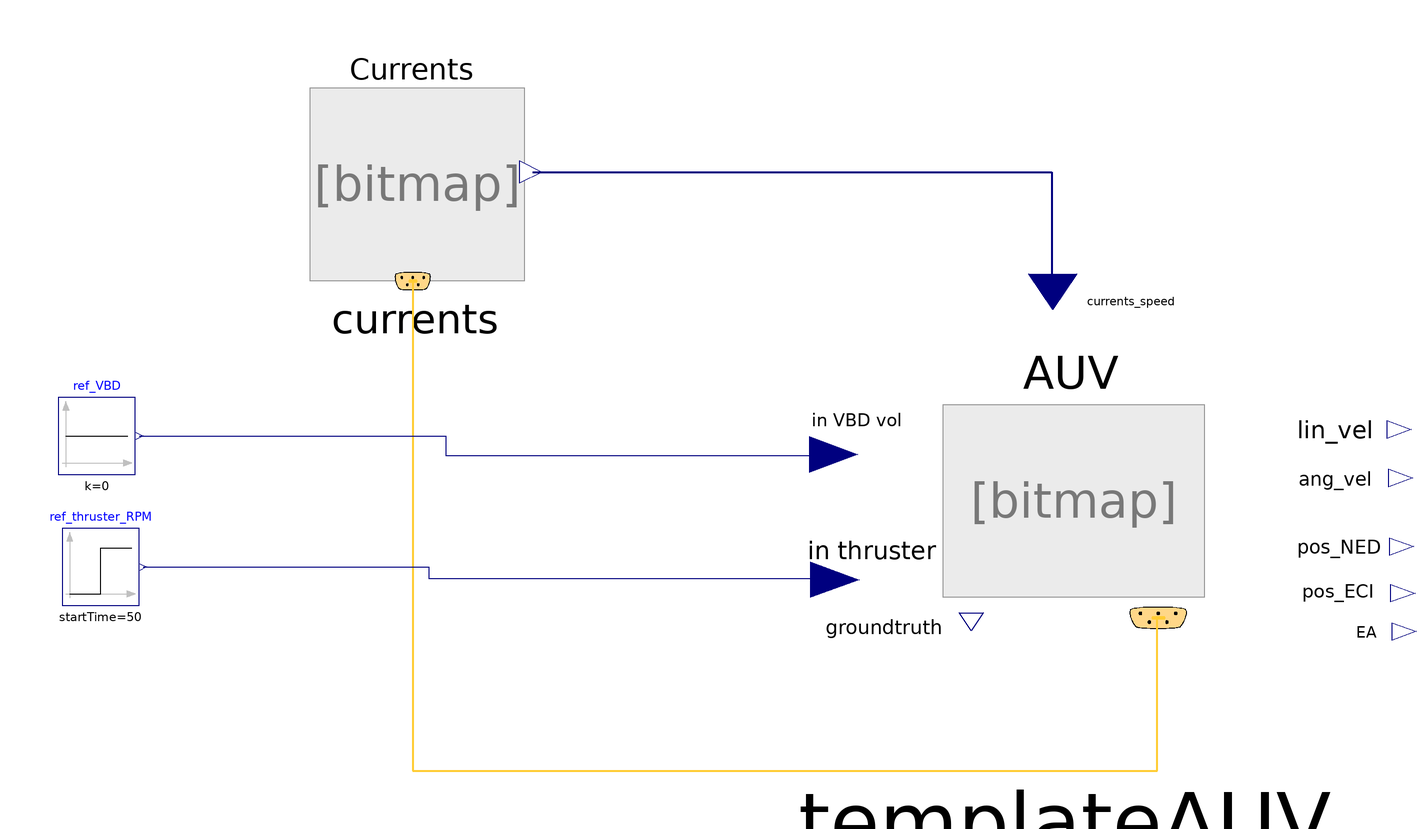

The component connection diagram of the Modelica model below, drawn from its own Placement and Line annotations.

model TestGenericAUV "Test the AUV"
  Vehicles.templateAUV templateAUV(K_T = 0.02, r_0 = {0, 0, 0.01}, D_p = 0.22, r_thruster = {-0.75, 0.0, 0.0}, X_uu = 5.0, Y_v = 7.0, Z_w = 7.5, K_p = 1.1, M_q = 36.8, N_r = 36.8, scaleDist = 10^(-6))  annotation(
    Placement(transformation(origin = {55, 18}, extent = {{-78, -58}, {78, 58}})));
  Modelica.Blocks.Sources.Constant ref_VBD(k = 0) annotation(
    Placement(transformation(origin = {-196, 43}, extent = {{-10, -10}, {10, 10}})));
  Environment.Currents.CurrentsSouthChinaSea currents(enableCurrents = false)  annotation(
    Placement(transformation(origin = {-113.5, 111.5}, extent = {{-29.5, -29.5}, {29.5, 29.5}})));
  Modelica.Blocks.Sources.Step ref_thruster_RPM(height = 1100, startTime = 50)  annotation(
    Placement(transformation(origin = {-195, 9}, extent = {{-10, -10}, {10, 10}})));
equation
  connect(currents.signalBus, templateAUV.signalBus) annotation(
    Line(points = {{-114, 83}, {-114.09, 83}, {-114.09, -43.82}, {78.91, -43.82}, {78.91, -4}, {79, -4}}, color = {255, 204, 51}, thickness = 0.5));
  connect(currents.out_currents_inertial_frame, templateAUV.env_current_speed) annotation(
    Line(points = {{-83, 111.5}, {51.59, 111.5}, {51.59, 80}, {52, 80}}, color = {0, 0, 127}, thickness = 0.5));
  connect(ref_thruster_RPM.y, templateAUV.in_thruster) annotation(
    Line(points = {{-184, 9}, {-110, 9}, {-110, 6}, {-5, 6}}, color = {0, 0, 127}));
  connect(ref_VBD.y, templateAUV.in_VBD_mass) annotation(
    Line(points = {{-185, 43}, {-105.5, 43}, {-105.5, 38}, {-5, 38}}, color = {0, 0, 127}));
  annotation(
    Icon(coordinateSystem(preserveAspectRatio = false, extent = {{-300, -300}, {300, 300}}, grid = {1, 1})),
    Diagram(coordinateSystem(preserveAspectRatio = false, extent = {{-300, -300}, {300, 300}}, grid = {1, 1})),
    experiment(StopTime = 300, Interval = 0.1, Tolerance = 1e-06, __Dymola_Algorithm = "Dassl"));
end TestGenericAUV;